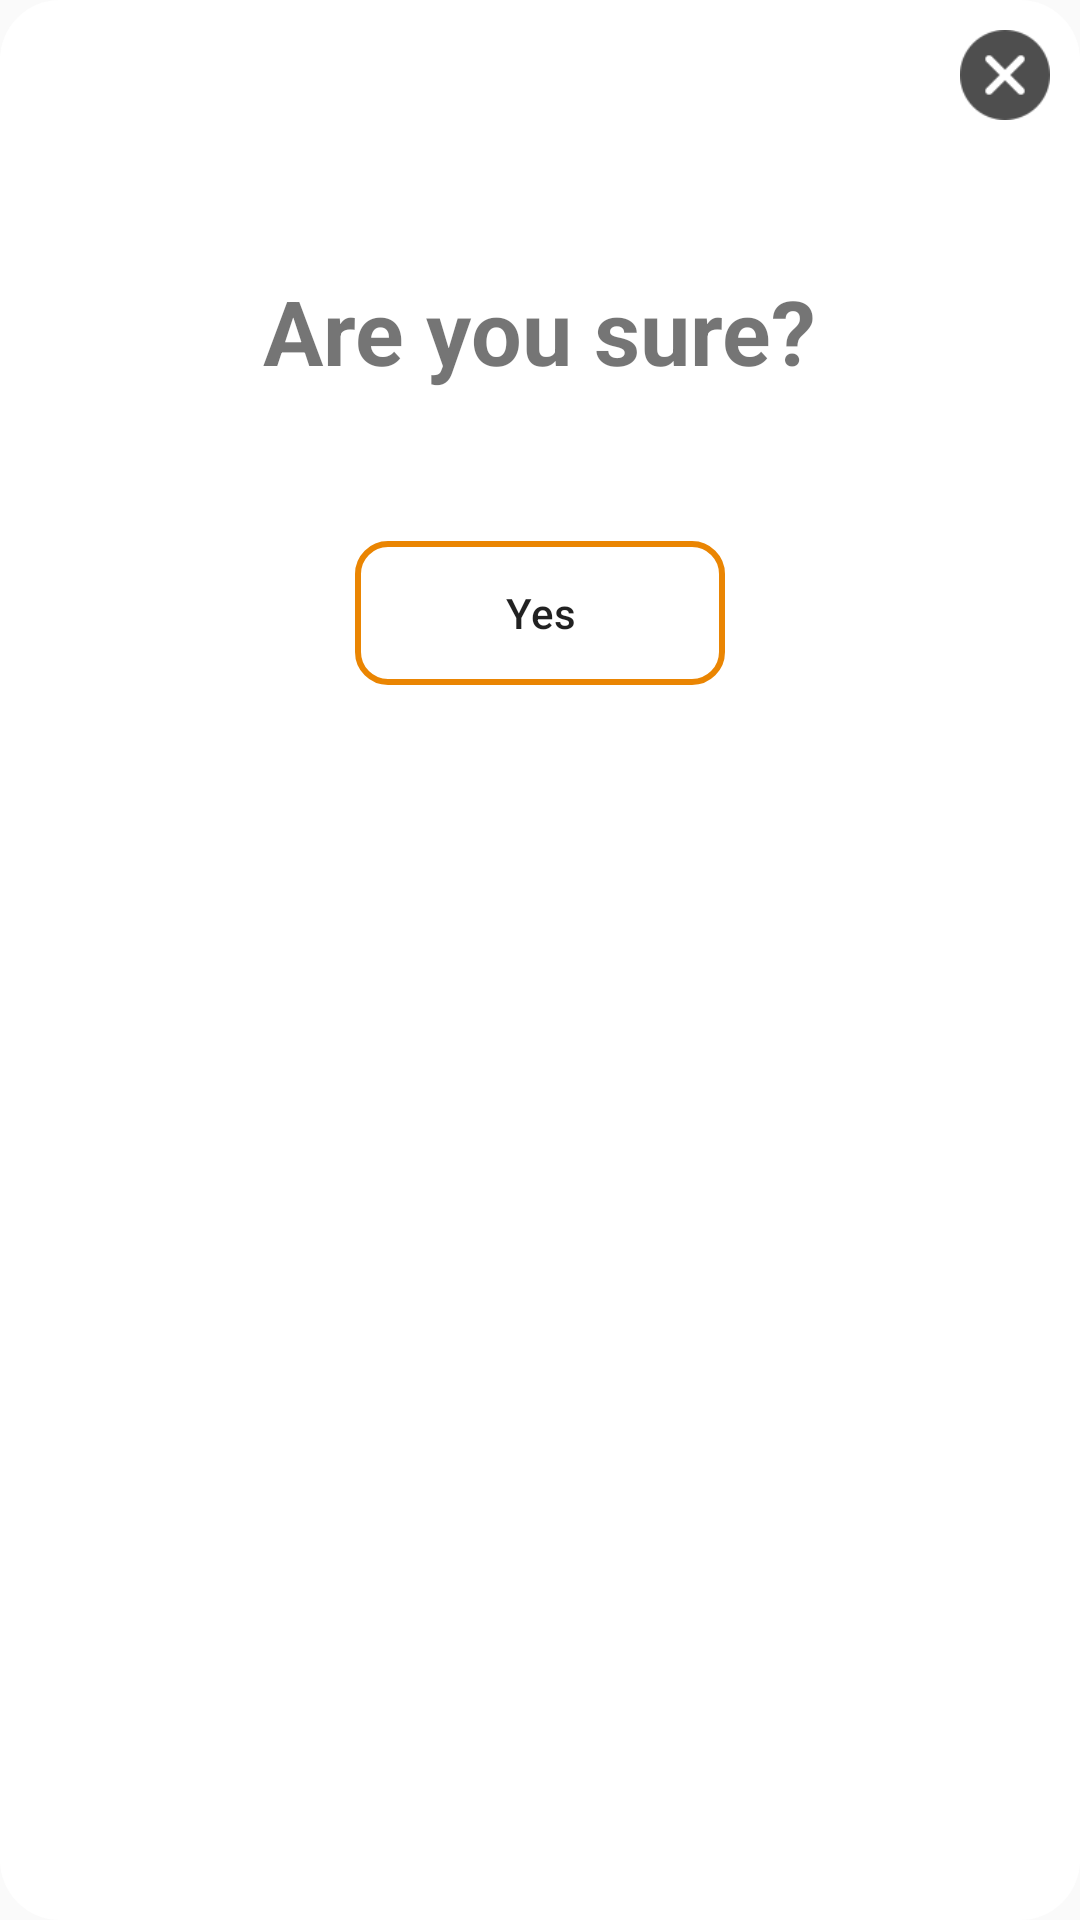

Layout XML and referenced resources for this Android screen:
<!-- AndroidManifest.xml: application theme AppTheme -->
<!-- res/layout/confirm_alert_dialog.xml -->
<?xml version="1.0" encoding="utf-8"?>

<LinearLayout xmlns:android="http://schemas.android.com/apk/res/android"
    xmlns:app="http://schemas.android.com/apk/res-auto"
    android:layout_width="match_parent"
    android:layout_height="wrap_content"
    android:padding="10dp"
    android:background="@drawable/dialog_bg"
    android:orientation="vertical">

    <ImageView
        android:id="@+id/confirm_close"
        android:layout_gravity="right"
        android:layout_width="30dp"
        android:layout_height="30dp"
        android:src="@drawable/close"/>
    <TextView
        android:layout_width="wrap_content"
        android:layout_height="wrap_content"
        android:text="Are you sure?"
        android:textSize="30dp"
        android:textStyle="bold"
        android:layout_gravity="center"
        android:layout_marginTop="50dp"/>
    <Button
        android:id="@+id/confirm_btn"
        android:layout_width="wrap_content"
        android:layout_height="wrap_content"
        android:text="Yes"
        android:paddingHorizontal="50dp"
        android:layout_marginVertical="50dp"
        android:layout_gravity="center"
        android:background="@drawable/button_round_yellow_outline"
        android:textAllCaps="false"/>
</LinearLayout>
<!-- resources referenced by this layout -->
<resources>
  <!-- drawable button_round_yellow_outline (drawable) -->
  <?xml version="1.0" encoding="utf-8"?>
  
  <shape xmlns:android="http://schemas.android.com/apk/res/android">
      <corners android:radius="10dp"/>
      <stroke android:color="@color/yellow" android:width="2dp"/>
  </shape>
  <!-- drawable close: png bitmap (drawable, 1610 bytes) -->
  <!-- drawable dialog_bg (drawable-v24) -->
  <?xml version="1.0" encoding="utf-8"?>
  
  <shape xmlns:android="http://schemas.android.com/apk/res/android">
  <corners android:radius="20dp"/>
      <solid android:color="@color/colorWhite"/>
  </shape>
  <style name="AppTheme" parent="Theme.AppCompat.Light.DarkActionBar">
          
          <item name="colorPrimary">@color/colorPrimary</item>
          <item name="colorPrimaryDark">@color/colorPrimaryDark</item>
          <item name="colorAccent">@color/colorAccent</item>
      </style>
  <color name="yellow">#EA8502</color>
  <color name="colorWhite">#ffffff</color>
  <color name="colorPrimary">#707070</color>
  <color name="colorPrimaryDark">#141414</color>
  <color name="colorAccent">#EA8502</color>
</resources>
